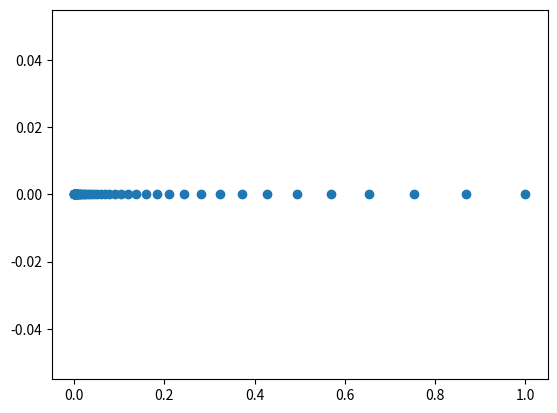

Write Python code to recreate this figure.
import os
from matplotlib import pyplot as plt
import numpy as np
from scipy.integrate import solve_ivp
import tqdm


def generate_fourier_ic(x, n_modes=2, seed=None):
    """Generate random Fourier series initial condition.
    Hints:
    1. Use random coefficients for sin and cos terms
    2. Ensure the result is normalized to [-1, 1]
    3. Consider using np.random.normal for coefficients
    """
    if seed is not None:
        np.random.seed(seed)

    # Generate coefficients for Fourier series
    coeff = np.random.normal(size=(2 * n_modes + 1))

    # Compute the Fourier series
    res = np.zeros_like(x)
    for k in range(1, n_modes + 1):
        res += coeff[k] * np.sin(2 * np.pi * k * x)
        res += coeff[k + n_modes] * np.cos(2 * np.pi * k * x)
    res += coeff[0]

    # Normalize to [-1, 1]
    res -= np.min(res)
    res /= np.max(res)

    return 2 * res - 1


def generate_gmm_ic(x, n_components=None, seed=None):
    """Generate Gaussian mixture model initial condition.
    Hints:
    1. Random number of components if n_components is None
    2. Use random means, variances, and weights
    3. Ensure result is normalized to [-1, 1]
    """
    if seed is not None:
        np.random.seed(seed)

    if n_components is None:
        n_components = np.random.randint(2, 6)

    # make response 3 time the size of x
    res = np.zeros_like(x)
    res = np.tile(res, 3)

    # Generate means, variances, and weights
    for _ in range(n_components):
        mean = np.random.uniform(x.min(), x.max())
        variance = np.random.uniform(x.max() / 10, x.max() / 2)
        weight = np.random.uniform(-1.0, 1.0)

        # Compute GMM
        x_extended = np.concatenate([x - 2, x, x + 2])

        res += (
            weight / (2 * np.pi) * np.exp(-0.5 * ((x_extended - mean) / variance) ** 2)
        )

    # fold the response to the size of x
    res = res[len(x) : 2 * len(x)] + res[2 * len(x) :] + res[: len(x)]

    # Normalize to [-1, 1]
    res = 2 * (res - res.min()) / (res.max() - res.min()) - 1

    return res


def generate_piecewise_ic(x, n_pieces=None, seed=None):
    """Generate piecewise linear initial condition.
    Hints:
    1. Generate random breakpoints
    2. Create piecewise linear function
    3. Add occasional discontinuities
    """
    if seed is not None:
        np.random.seed(seed)

    if n_pieces is None:
        n_pieces = np.random.randint(3, 6)

    # Generate breakpoints
    breakpoints = np.sort(np.random.uniform(x[0], x[-1], n_pieces))
    breakpoints = np.concatenate([[x[0]], breakpoints, [x[-1]]])

    # Generate random y values at breakpoints
    y_values = np.random.uniform(-1, 1, n_pieces)

    # add boundary value to incorporate the periodic boundary condition (first/last value should be linear between the last and first breakpoints)
    b_dx_1 = abs(breakpoints[0] - breakpoints[1])
    b_dx_2 = abs(breakpoints[-1] - breakpoints[-2])
    dy = y_values[0] - y_values[-1]

    first_value = y_values[0] - dy * b_dx_1 / (b_dx_1 + b_dx_2)
    last_value = y_values[-1] + dy * b_dx_2 / (b_dx_1 + b_dx_2)

    y_values = np.concatenate([[first_value], y_values, [last_value]])

    # Interpolate
    return np.interp(x, breakpoints, y_values)


def generate_sawtooth_ic(x, n_sawteeth=None, seed=None):
    """Generate sawtooth initial condition.
    Hints:
    1. Generate random number of sawteeth if n_sawteeth is None
    2. Create sawtooth function with random amplitude and frequency
    """
    if seed is not None:
        np.random.seed(seed)

    if n_sawteeth is None:
        n_sawteeth = np.random.randint(2, 6)

    # Generate sawtooth function
    res = np.zeros_like(x)
    for i in range(1, n_sawteeth + 1):
        res += np.sin(2 * np.pi * i * x) / i

    # Normalize to [-1, 1]
    res = 2 * (res - res.min()) / (res.max() - res.min()) - 1

    return res


def allen_cahn_rhs(t, u, epsilon, x_grid):
    """TODO: Implement Allen-Cahn equation RHS:
    ∂u/∂t = Δu - (1/ε²)(u³ - u)
    """
    dx = x_grid[1] - x_grid[0]
    padding = 2

    u_pad = np.pad(u, padding, mode="wrap")

    # TODO: Compute Laplacian (Δu) with periodic boundary conditions
    u_x = np.gradient(u_pad, dx, axis=-1)
    u_xx = np.gradient(u_x, dx, axis=-1)[padding:-padding]
    u_x = u_x[padding:-padding]

    # TODO: Compute nonlinear term -(1/ε²)(u³ - u)
    nonlin = -(1 / epsilon**2) * (u**3 - u)
    # TODO: Return full RHS
    return u_xx + nonlin


def generate_dataset(n_samples, epsilon, x_grid, t_eval, ic_type="fourier", seed=None):
    """Generate dataset for Allen-Cahn equation."""
    if seed is not None:
        np.random.seed(seed)

    # Initialize dataset array
    # for each sample, we have 5 time points
    # each time point has len(x_grid) spatial points
    # each spatial point has 3 values (u(x, t), t, epsilon)
    dataset = np.zeros((n_samples, 5, len(x_grid), 3))

    time_scale = epsilon**1.1
    t_eval = t_eval * time_scale
    # print(t_eval)

    # Generate samples
    for i in tqdm.trange(
        n_samples, desc=f"Generating {ic_type} dataset for ε={epsilon}"
    ):
        # Generate initial condition based on type
        if ic_type == "fourier":
            u0 = generate_fourier_ic(x_grid, seed=seed + i if seed else None)
        elif ic_type == "gmm":
            u0 = generate_gmm_ic(x_grid, seed=seed + i if seed else None)
        elif ic_type == "piecewise":
            u0 = generate_piecewise_ic(x_grid, seed=seed + i if seed else None)
        elif ic_type == "OOD":
            # TODO: Generate OOD initial condition
            if i % 3 == 0:
                u0 = generate_fourier_ic(x_grid, seed=seed + 1234 if seed else None)
            elif i % 3 == 1:
                u0 = generate_gmm_ic(x_grid, seed=seed + 1234 if seed else None)
            else:
                u0 = generate_piecewise_ic(x_grid, seed=seed + 1234 if seed else None)
        else:
            raise ValueError(f"Unknown IC type: {ic_type}")

        # sample 5 random points in the domain for time evaluation
        time_eval_points = np.sort(np.random.choice(t_eval, 5, replace=False))

        if time_eval_points[0] != 0:
            time_eval_points[0] = 0

        # Solve PDE using solve_ivp
        sol = solve_ivp(
            allen_cahn_rhs,
            t_span=(t_eval[0], t_eval[-1]),
            y0=u0,
            t_eval=time_eval_points,
            args=(epsilon, x_grid),
            method="RK45",
            rtol=1e-6,
            atol=1e-6,
        )

        solution = sol.y.T

        epsilon_values = np.ones(solution.shape) * epsilon
        time_values = time_eval_points.reshape(len(time_eval_points), 1).repeat(
            len(x_grid), axis=-1
        )

        dataset[i] = np.stack([solution, time_values, epsilon_values], axis=-1)

    return dataset


def main():
    """Generate all datasets."""
    # Set up spatial grid
    nx = 128
    x_grid = np.linspace(-1, 1, nx)

    # Set up temporal grid
    train_t_eval = np.logspace(0, 1, 50, base=1000) - 1
    train_t_eval = train_t_eval / train_t_eval[-1]
    print(train_t_eval)

    plt.plot(train_t_eval, np.zeros_like(train_t_eval), "o")
    plt.savefig("test.png")

    exit()

    test_t_eval = np.array([0.0, 0.25, 0.50, 0.75, 1.0])

    # Parameters for datasets
    epsilons = [0.1, 0.05, 0.02]  # Different epsilon values
    n_train = 300  # Number of training samples per configuration
    n_test = 100  # Number of test samples
    base_seed = 42  # For reproducibility

    out_dir = "data"
    os.makedirs(out_dir, exist_ok=True)

    for ic in ["fourier", "gmm", "piecewise"]:
        datasets_train = []
        datasets_test = []
        for epsilon in epsilons:
            # print(f"Generating datasets for IC: {ic}, epsilon: {epsilon}")

            # Generate training datasets for each epsilon and IC type
            dataset = generate_dataset(
                n_train, epsilon, x_grid, train_t_eval, ic_type=ic, seed=base_seed
            )

            datasets_train.append(dataset)

            # Generate standard test dataset
            dataset = generate_dataset(
                n_test, epsilon, x_grid, test_t_eval, ic_type=ic, seed=base_seed + 100
            )

            datasets_test.append(dataset)

        np.save(f"{out_dir}/train_allen_cahn_{ic}.npy", np.concatenate(datasets_train))
        np.save(f"{out_dir}/test_allen_cahn_{ic}.npy", np.concatenate(datasets_test))
    # TODO: Generate OOD test datasets (high frequency, sharp transitions)
    # Save all datasets using np.save

    OOD_epsilons = [0.2, 0.15, 0.1, 0.005, 0.001]
    OOD_datasets = []
    for epsilon in OOD_epsilons:
        dataset = generate_dataset(
            20, epsilon, x_grid, test_t_eval, ic_type="OOD", seed=base_seed + 200
        )

        OOD_datasets.append(dataset)

    np.save(f"{out_dir}/OOD_allen_cahn.npy", np.concatenate(OOD_datasets))


if __name__ == "__main__":
    main()
